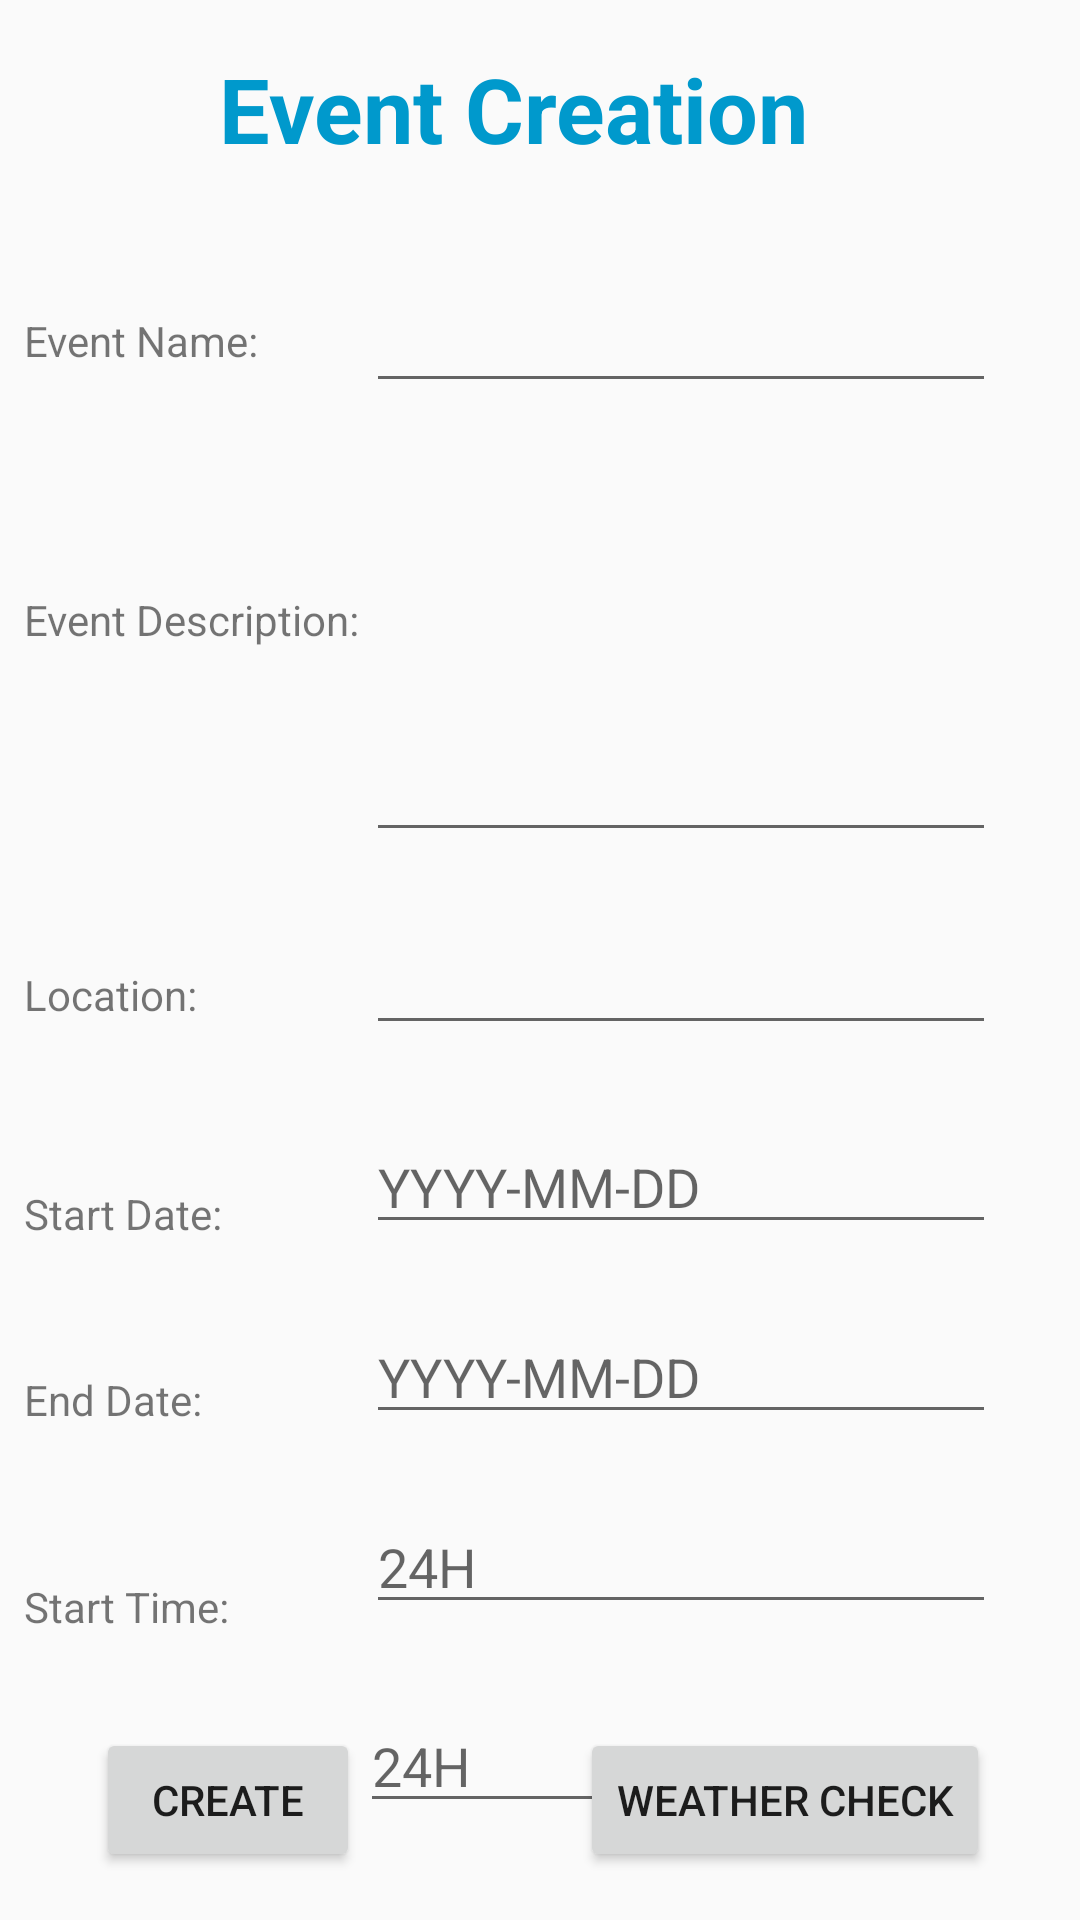

Layout XML and referenced resources for this Android screen:
<!-- AndroidManifest.xml: application theme AppTheme -->
<!-- res/layout/activity_event_creation.xml -->
<?xml version="1.0" encoding="utf-8"?>
<android.support.constraint.ConstraintLayout xmlns:android="http://schemas.android.com/apk/res/android"
    xmlns:app="http://schemas.android.com/apk/res-auto"
    xmlns:tools="http://schemas.android.com/tools"
    android:layout_width="match_parent"
    android:layout_height="match_parent"
    tools:context=".EventActivity.EventCreation">



        <EditText
            android:id="@+id/text_eName"
            android:layout_width="wrap_content"
            android:layout_height="wrap_content"
            android:layout_marginTop="93dp"
            android:layout_marginEnd="28dp"
            android:ems="10"
            android:importantForAutofill="no"
            android:inputType="textPersonName"
            app:layout_constraintEnd_toEndOf="parent"
            app:layout_constraintTop_toTopOf="parent"
            tools:targetApi="o" />

        <TextView
            android:id="@+id/textView4"
            android:layout_width="wrap_content"
            android:layout_height="wrap_content"
            android:layout_marginStart="8dp"
            android:layout_marginTop="88dp"
            android:layout_marginBottom="93dp"
            android:text="@string/event_name"
            app:layout_constraintBottom_toBottomOf="@+id/textView5"
            app:layout_constraintStart_toStartOf="parent"
            app:layout_constraintTop_toTopOf="@+id/textView12" />

        <TextView
            android:id="@+id/textView5"
            android:layout_width="wrap_content"
            android:layout_height="wrap_content"
            android:layout_marginStart="8dp"
            android:layout_marginTop="47dp"
            android:text="@string/event_description"
            app:layout_constraintStart_toStartOf="parent"
            app:layout_constraintTop_toTopOf="@+id/text_eDes" />

        <EditText
            android:id="@+id/text_eDes"
            android:layout_width="wrap_content"
            android:layout_height="134dp"
            android:layout_marginTop="57dp"
            android:layout_marginBottom="57dp"
            android:ems="10"
            android:importantForAutofill="no"
            android:inputType="textMultiLine"
            app:layout_constraintBottom_toBottomOf="@+id/textView10"
            app:layout_constraintStart_toStartOf="@+id/text_eName"
            app:layout_constraintTop_toTopOf="@+id/text_eName"
            tools:targetApi="o" />

        <TextView
            android:id="@+id/textView6"
            android:layout_width="wrap_content"
            android:layout_height="wrap_content"
            android:layout_marginStart="8dp"
            android:layout_marginTop="54dp"
            android:text="@string/start_date"
            app:layout_constraintStart_toStartOf="parent"
            app:layout_constraintTop_toBottomOf="@+id/textView10" />

        <EditText
            android:id="@+id/text_sDate"
            android:layout_width="wrap_content"
            android:layout_height="wrap_content"
            android:layout_marginTop="25dp"
            android:layout_marginEnd="28dp"
            android:ems="10"
            android:hint="YYYY-MM-DD"
            android:importantForAutofill="no"
            android:inputType="date"
            app:layout_constraintEnd_toEndOf="parent"
            app:layout_constraintTop_toBottomOf="@+id/text_eLocation"
            tools:targetApi="o" />

        <TextView
            android:id="@+id/textView7"
            android:layout_width="wrap_content"
            android:layout_height="wrap_content"
            android:layout_marginStart="8dp"
            android:layout_marginTop="43dp"
            android:text="@string/end_date"
            app:layout_constraintStart_toStartOf="parent"
            app:layout_constraintTop_toBottomOf="@+id/textView6" />

        <EditText
            android:id="@+id/text_eDate"
            android:layout_width="wrap_content"
            android:layout_height="wrap_content"
            android:layout_marginTop="22dp"
            android:layout_marginEnd="28dp"
            android:ems="10"
            android:hint="YYYY-MM-DD"
            android:importantForAutofill="no"
            android:inputType="date"
            app:layout_constraintEnd_toEndOf="parent"
            app:layout_constraintTop_toBottomOf="@+id/text_sDate"
            tools:targetApi="o" />

        <TextView
            android:id="@+id/textView8"
            android:layout_width="wrap_content"
            android:layout_height="wrap_content"
            android:layout_marginStart="8dp"
            android:layout_marginTop="50dp"
            android:text="@string/start_time"
            app:layout_constraintStart_toStartOf="parent"
            app:layout_constraintTop_toBottomOf="@+id/textView7" />

        <TextView
            android:id="@+id/textView9"
            android:layout_width="wrap_content"
            android:layout_height="wrap_content"
            android:layout_marginStart="8dp"
            android:layout_marginTop="53dp"
            android:layout_marginBottom="49dp"
            android:text="@string/end_time"
            app:layout_constraintBottom_toTopOf="@+id/btn_create"
            app:layout_constraintStart_toStartOf="parent"
            app:layout_constraintTop_toBottomOf="@+id/textView8" />

        <EditText
            android:id="@+id/text_sTime"
            android:layout_width="wrap_content"
            android:layout_height="wrap_content"
            android:layout_marginTop="22dp"
            android:layout_marginEnd="28dp"
            android:ems="10"
            android:hint="24H"
            android:importantForAutofill="no"
            android:inputType="time"
            app:layout_constraintEnd_toEndOf="parent"
            app:layout_constraintTop_toBottomOf="@+id/text_eDate"
            tools:targetApi="o" />

        <EditText
            android:id="@+id/text_eTime"
            android:layout_width="wrap_content"
            android:layout_height="wrap_content"
            android:layout_marginTop="25dp"
            android:layout_marginEnd="30dp"
            android:ems="10"
            android:hint="24H"
            android:importantForAutofill="no"
            android:inputType="time"
            app:layout_constraintEnd_toEndOf="parent"
            app:layout_constraintTop_toBottomOf="@+id/text_sTime"
            tools:targetApi="o" />

        <Button
            android:id="@+id/btn_create"
            android:layout_width="wrap_content"
            android:layout_height="wrap_content"
            android:layout_marginStart="32dp"
            android:layout_marginBottom="16dp"
            android:text="@string/create"
            app:layout_constraintBottom_toBottomOf="parent"
            app:layout_constraintStart_toStartOf="parent" />

        <TextView
            android:id="@+id/textView10"
            android:layout_width="wrap_content"
            android:layout_height="wrap_content"
            android:layout_marginStart="8dp"
            android:layout_marginTop="322dp"
            android:text="@string/location"
            app:layout_constraintStart_toStartOf="parent"
            app:layout_constraintTop_toTopOf="parent" />

        <EditText
            android:id="@+id/text_eLocation"
            android:layout_width="wrap_content"
            android:layout_height="wrap_content"
            android:layout_marginTop="23dp"
            android:layout_marginEnd="28dp"
            android:ems="10"
            android:importantForAutofill="no"
            android:inputType="textPersonName"
            app:layout_constraintEnd_toEndOf="parent"
            app:layout_constraintTop_toBottomOf="@+id/text_eDes"
            tools:targetApi="o" />

        <TextView
            android:id="@+id/textView12"
            android:layout_width="214dp"
            android:layout_height="53dp"
            android:layout_marginTop="16dp"
            android:layout_marginBottom="24dp"
            android:text="@string/event_creation"
            android:textColor="@android:color/holo_blue_dark"
            android:textSize="30sp"
            android:textStyle="bold"
            app:layout_constraintBottom_toTopOf="@+id/text_eName"
            app:layout_constraintEnd_toEndOf="parent"
            app:layout_constraintStart_toStartOf="parent"
            app:layout_constraintTop_toTopOf="parent" />

        <Button
            android:id="@+id/btn_weather"
            android:layout_width="wrap_content"
            android:layout_height="wrap_content"
            android:layout_marginEnd="30dp"
            android:layout_marginBottom="16dp"
            android:text="Weather Check"
            app:layout_constraintBottom_toBottomOf="parent"
            app:layout_constraintEnd_toEndOf="parent" />




    <TextView
        android:id="@+id/textViewWeather"
        android:layout_width="wrap_content"
        android:layout_height="wrap_content"
        app:layout_constraintBottom_toTopOf="parent"
        app:layout_constraintEnd_toStartOf="parent"
        app:layout_constraintStart_toStartOf="parent"
        app:layout_constraintTop_toTopOf="parent" />

</android.support.constraint.ConstraintLayout>
<!-- resources referenced by this layout -->
<resources>
  <string name="create">Create</string>
  <string name="end_date">End Date:</string>
  <string name="end_time">End Time:</string>
  <string name="event_creation">Event Creation</string>
  <string name="event_description">Event Description:</string>
  <string name="event_name">Event Name:</string>
  <string name="location">Location:</string>
  <string name="start_date">Start Date:</string>
  <string name="start_time">Start Time:</string>
  <style name="AppTheme" parent="Theme.AppCompat.Light.DarkActionBar">
          
          <item name="colorPrimary">@color/colorPrimary</item>
          <item name="colorPrimaryDark">@color/colorPrimaryDark</item>
          <item name="colorAccent">@color/colorAccent</item>
      </style>
  <color name="colorPrimary">#00bfbf</color>
  <color name="colorPrimaryDark">#555959</color>
  <color name="colorAccent">#009e9e</color>
</resources>
